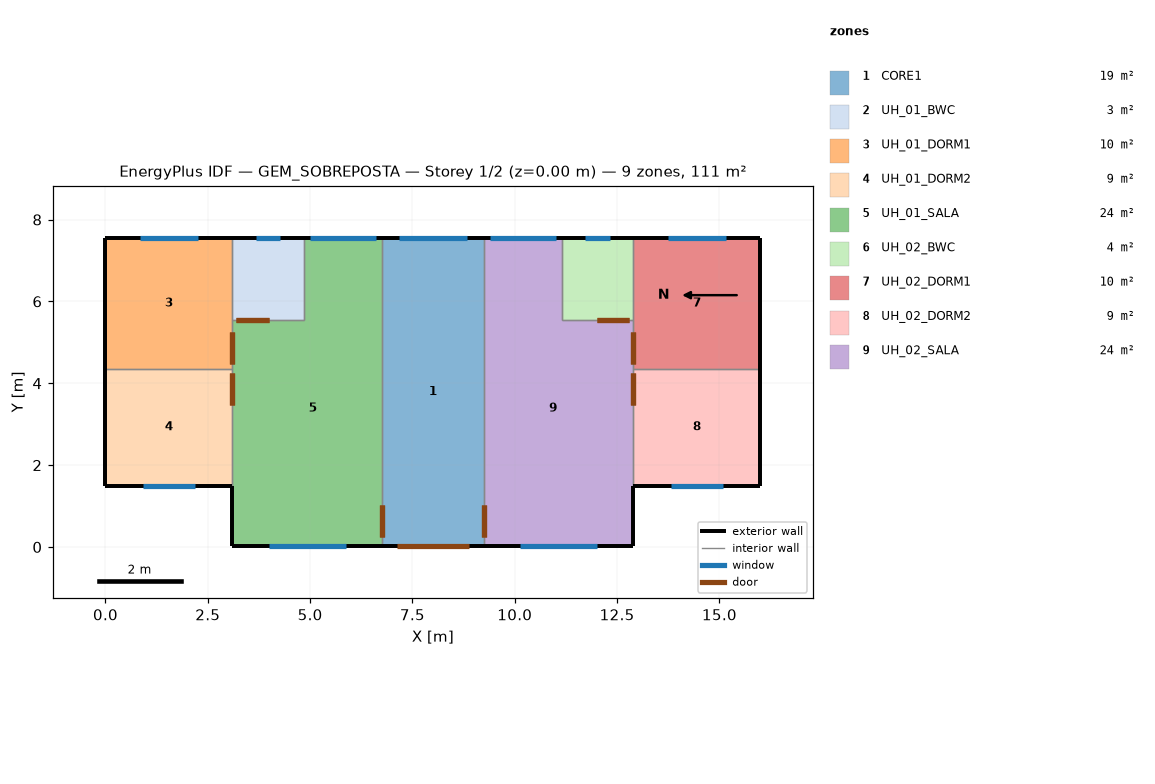
=== STOREY PLAN SPEC (per zone: floor XY polygon, exterior-wall plan segments, windows/doors) ===
zone 1: CORE1  (18.8 m²)
  floor: (9.25, 0.04) (6.75, 0.04) (6.75, 7.54) (9.25, 7.54)
  exterior wall: (9.25, 7.54) – (6.75, 7.54)  [2.5 m]
    window: (8.84, 7.54) – (7.16, 7.54)  [1.8 m²]
  exterior wall: (6.75, 0.04) – (9.25, 0.04)  [2.5 m]
    door: (7.12, 0.04) – (8.88, 0.04)  [3.7 m²]
  interior walls: 2
zone 2: UH_01_BWC  (3.5 m²)
  floor: (4.85, 5.54) (3.10, 5.54) (3.10, 7.54) (4.85, 7.54)
  exterior wall: (4.85, 7.54) – (3.10, 7.54)  [1.7 m]
    window: (4.27, 7.54) – (3.67, 7.54)  [0.4 m²]
  interior walls: 3
zone 3: UH_01_DORM1  (9.9 m²)
  floor: (3.10, 4.36) (0.00, 4.36) (0.00, 7.54) (3.10, 7.54)
  exterior wall: (0.00, 7.54) – (0.00, 4.36)  [3.2 m]
  exterior wall: (3.10, 7.54) – (0.00, 7.54)  [3.1 m]
    window: (2.26, 7.54) – (0.84, 7.54)  [1.6 m²]
  interior walls: 3
zone 4: UH_01_DORM2  (8.9 m²)
  floor: (3.10, 1.50) (0.00, 1.50) (0.00, 4.36) (3.10, 4.36)
  exterior wall: (0.00, 1.50) – (3.10, 1.50)  [3.1 m]
    window: (0.91, 1.50) – (2.19, 1.50)  [1.4 m²]
  exterior wall: (0.00, 4.36) – (0.00, 1.50)  [2.9 m]
  interior walls: 2
zone 5: UH_01_SALA  (23.9 m²)
  floor: (6.75, 0.03) (3.10, 0.03) (3.10, 5.54) (4.85, 5.54) (4.85, 7.54) (6.75, 7.54)
  exterior wall: (3.10, 0.03) – (6.75, 0.03)  [3.6 m]
    window: (3.99, 0.03) – (5.87, 0.03)  [2.1 m²]
  exterior wall: (6.75, 7.54) – (4.85, 7.54)  [1.9 m]
    window: (6.61, 7.54) – (4.99, 7.54)  [1.8 m²]
  exterior wall: (3.10, 1.50) – (3.10, 0.03)  [1.5 m]
  interior walls: 5
zone 6: UH_02_BWC  (3.5 m²)
  floor: (12.90, 5.54) (11.15, 5.54) (11.15, 7.54) (12.90, 7.54)
  exterior wall: (12.90, 7.54) – (11.15, 7.54)  [1.8 m]
    window: (12.33, 7.54) – (11.72, 7.54)  [0.4 m²]
  interior walls: 3
zone 7: UH_02_DORM1  (9.9 m²)
  floor: (16.00, 4.36) (12.90, 4.36) (12.90, 7.54) (16.00, 7.54)
  exterior wall: (16.00, 4.36) – (16.00, 7.54)  [3.2 m]
  exterior wall: (16.00, 7.54) – (12.90, 7.54)  [3.1 m]
    window: (15.16, 7.54) – (13.74, 7.54)  [1.6 m²]
  interior walls: 3
zone 8: UH_02_DORM2  (8.9 m²)
  floor: (16.00, 1.50) (12.90, 1.50) (12.90, 4.36) (16.00, 4.36)
  exterior wall: (12.90, 1.50) – (16.00, 1.50)  [3.1 m]
    window: (13.81, 1.50) – (15.09, 1.50)  [1.4 m²]
  exterior wall: (16.00, 1.50) – (16.00, 4.36)  [2.9 m]
  interior walls: 2
zone 9: UH_02_SALA  (23.9 m²)
  floor: (12.90, 0.04) (9.25, 0.04) (9.25, 7.54) (11.15, 7.54) (11.15, 5.54) (12.90, 5.54)
  exterior wall: (9.25, 0.04) – (12.90, 0.04)  [3.7 m]
    window: (10.13, 0.04) – (12.02, 0.04)  [2.1 m²]
  exterior wall: (11.15, 7.54) – (9.25, 7.54)  [1.9 m]
    window: (11.01, 7.54) – (9.39, 7.54)  [1.8 m²]
  exterior wall: (12.90, 0.04) – (12.90, 1.50)  [1.5 m]
  interior walls: 5

=== DERIVED (storey summary) ===
Building: GEM_SOBREPOSTA
Storey: 1 of 2  (floor level z = 0.00 m)
Storey gross floor area: 111.1 m²
Zones on this storey: 9
  - CORE1: floor 18.8 m²; exterior wall 5.0 m (12.5 m²); 1 window(s) 1.8 m²; WWR 14.8%; 1 door(s)
  - UH_01_BWC: floor 3.5 m²; exterior wall 1.7 m (4.4 m²); 1 window(s) 0.4 m²; WWR 8.2%
  - UH_01_DORM1: floor 9.9 m²; exterior wall 6.3 m (15.7 m²); 1 window(s) 1.6 m²; WWR 10.0%
  - UH_01_DORM2: floor 8.9 m²; exterior wall 6.0 m (14.9 m²); 1 window(s) 1.4 m²; WWR 9.4%
  - UH_01_SALA: floor 23.9 m²; exterior wall 7.0 m (17.5 m²); 2 window(s) 3.8 m²; WWR 22.0%
  - UH_02_BWC: floor 3.5 m²; exterior wall 1.8 m (4.4 m²); 1 window(s) 0.4 m²; WWR 8.2%
  - UH_02_DORM1: floor 9.9 m²; exterior wall 6.3 m (15.7 m²); 1 window(s) 1.6 m²; WWR 10.0%
  - UH_02_DORM2: floor 8.9 m²; exterior wall 6.0 m (14.9 m²); 1 window(s) 1.4 m²; WWR 9.4%
  - UH_02_SALA: floor 23.9 m²; exterior wall 7.0 m (17.5 m²); 2 window(s) 3.9 m²; WWR 22.0%
Zone adjacency (shared interzone walls):
  - CORE1 ↔ UH_01_SALA
  - CORE1 ↔ UH_02_SALA
  - UH_01_BWC ↔ UH_01_DORM1
  - UH_01_BWC ↔ UH_01_SALA
  - UH_01_DORM1 ↔ UH_01_DORM2
  - UH_01_DORM1 ↔ UH_01_SALA
  - UH_01_DORM2 ↔ UH_01_SALA
  - UH_02_BWC ↔ UH_02_DORM1
  - UH_02_BWC ↔ UH_02_SALA
  - UH_02_DORM1 ↔ UH_02_DORM2
  - UH_02_DORM1 ↔ UH_02_SALA
  - UH_02_DORM2 ↔ UH_02_SALA